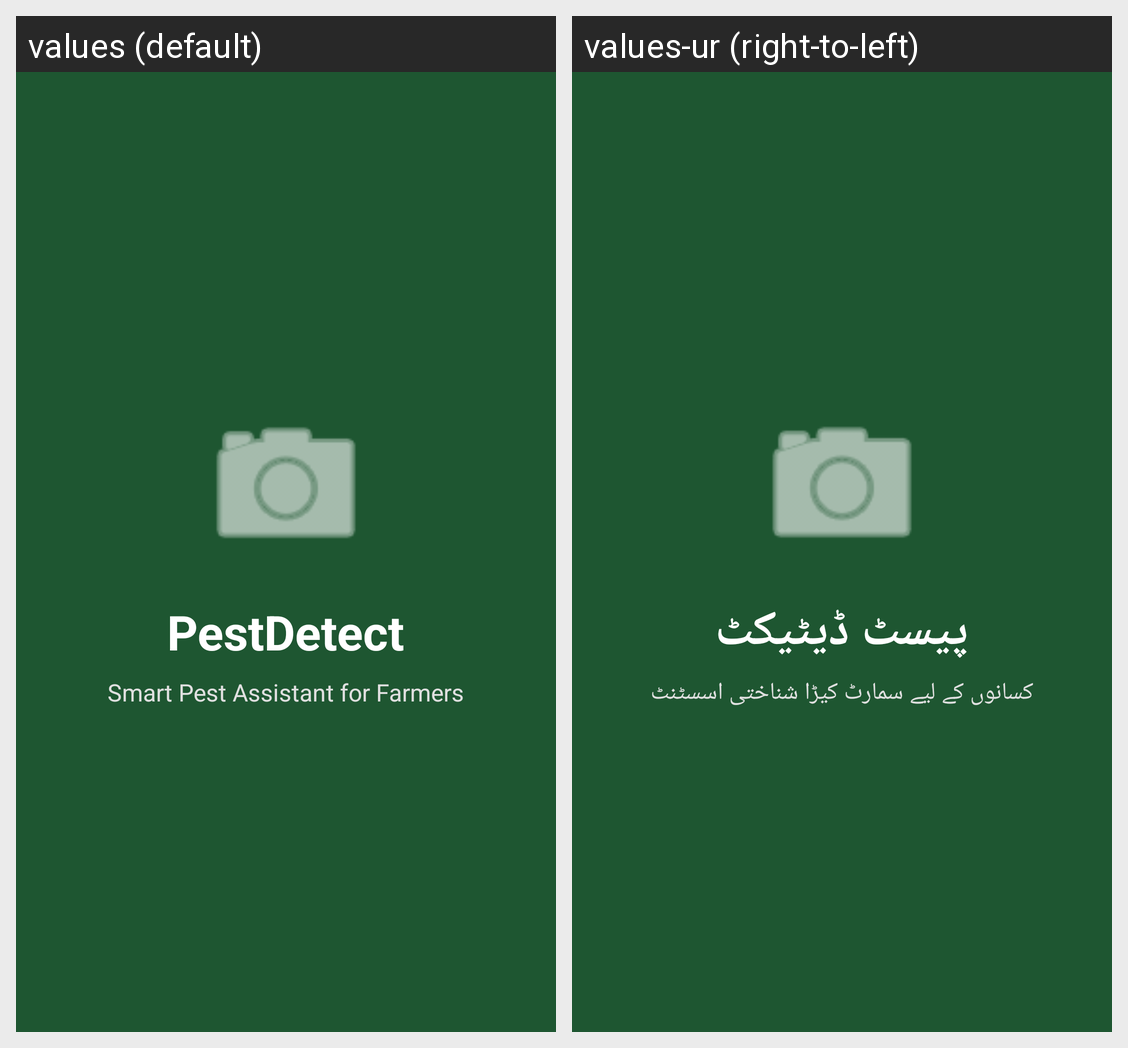

Locale-by-locale string values for the Android screen shown in this grid:
Android screen res/layout/activity_splash.xml rendered under 2 locales, left to right: values (default), values-ur (right-to-left). Device: Nexus 5 (rendered at 1080×1920; each locale shown at half size, 540×960, under a caption strip naming it); theme Theme.PestDetectApp.NoActionBar.
Strings drawn on this screen, with the default value and each locale's value (text and hints the layout hard-codes, and strings that could not be matched under every locale, appear in the picture but are not listed):

app_name
  values: PestDetect
  values-ur: پیسٹ ڈیٹیکٹ

app_tagline
  values: Smart Pest Assistant for Farmers
  values-ur: کسانوں کے لیے سمارٹ کیڑا شناختی اسسٹنٹ
